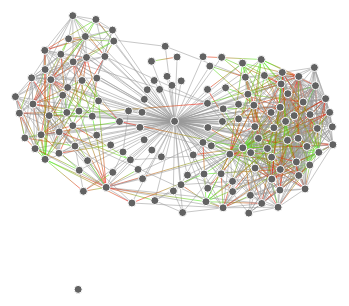
D3 v4 page, settled after 480 driven frames (8 s of simulated time); the page loaded 1 data file(s).


  $(document).ready(function () {
    var x = $(window).width();
    var y = $(window).height();

    $("#d3_selectable_force_directed_graph").css("width", x);
    $("#d3_selectable_force_directed_graph").css("height", y);

    var svg = d3.select("#d3_selectable_force_directed_graph");

    d3.json("relations.json", function (error, graph) {
      if (!error) {
        //console.log('graph', graph);
        createV4SelectableForceDirectedGraph(svg, graph);
      } else {
        console.error(error);
      }
    });
  });

// ── d3v4-brush-lite.js
(function (global, factory) {
  typeof exports === "object" && typeof module !== "undefined"
    ? factory(
        exports,
        require("d3-dispatch"),
        require("d3-drag"),
        require("d3-interpolate"),
        require("d3-selection"),
        require("d3-transition")
      )
    : typeof define === "function" && define.amd
    ? define([
        "exports",
        "d3-dispatch",
        "d3-drag",
        "d3-interpolate",
        "d3-selection",
        "d3-transition",
      ], factory)
    : factory(
        (global.d3 = global.d3 || {}),
        global.d3,
        global.d3,
        global.d3,
        global.d3,
        global.d3
      );
})(this, function (
  exports,
  d3Dispatch,
  d3Drag,
  d3Interpolate,
  d3Selection,
  d3Transition
) {
  "use strict";

  var constant = function (x) {
    return function () {
      return x;
    };
  };

  var BrushEvent = function (target, type, selection) {
    this.target = target;
    this.type = type;
    this.selection = selection;
  };

  function nopropagation() {
    d3Selection.event.stopImmediatePropagation();
  }

  var noevent = function () {
    d3Selection.event.preventDefault();
    d3Selection.event.stopImmediatePropagation();
  };

  var MODE_DRAG = { name: "drag" };
  var MODE_SPACE = { name: "space" };
  var MODE_HANDLE = { name: "handle" };
  var MODE_CENTER = { name: "center" };

  var X = {
    name: "x",
    handles: ["e", "w"].map(type),
    input: function (x, e) {
      return (
        x && [
          [x[0], e[0][1]],
          [x[1], e[1][1]],
        ]
      );
    },
    output: function (xy) {
      return xy && [xy[0][0], xy[1][0]];
    },
  };

  var Y = {
    name: "y",
    handles: ["n", "s"].map(type),
    input: function (y, e) {
      return (
        y && [
          [e[0][0], y[0]],
          [e[1][0], y[1]],
        ]
      );
    },
    output: function (xy) {
      return xy && [xy[0][1], xy[1][1]];
    },
  };

  var XY = {
    name: "xy",
    handles: ["n", "e", "s", "w", "nw", "ne", "se", "sw"].map(type),
    input: function (xy) {
      return xy;
    },
    output: function (xy) {
      return xy;
    },
  };

  var cursors = {
    overlay: "crosshair",
    selection: "move",
    n: "ns-resize",
    e: "ew-resize",
    s: "ns-resize",
    w: "ew-resize",
    nw: "nwse-resize",
    ne: "nesw-resize",
    se: "nwse-resize",
    sw: "nesw-resize",
  };

  var flipX = {
    e: "w",
    w: "e",
    nw: "ne",
    ne: "nw",
    se: "sw",
    sw: "se",
  };

  var flipY = {
    n: "s",
    s: "n",
    nw: "sw",
    ne: "se",
    se: "ne",
    sw: "nw",
  };

  var signsX = {
    overlay: +1,
    selection: +1,
    n: null,
    e: +1,
    s: null,
    w: -1,
    nw: -1,
    ne: +1,
    se: +1,
    sw: -1,
  };

  var signsY = {
    overlay: +1,
    selection: +1,
    n: -1,
    e: null,
    s: +1,
    w: null,
    nw: -1,
    ne: -1,
    se: +1,
    sw: +1,
  };

  function type(t) {
    return { type: t };
  }

  // Ignore right-click, since that should open the context menu.
  function defaultFilter() {
    return !d3Selection.event.button;
  }

  function defaultExtent() {
    var svg = this.ownerSVGElement || this;
    return [
      [0, 0],
      [svg.width.baseVal.value, svg.height.baseVal.value],
    ];
  }

  // Like d3.local, but with the name “__brush” rather than auto-generated.
  function local(node) {
    while (!node.__brush) if (!(node = node.parentNode)) return;
    return node.__brush;
  }

  function empty(extent) {
    return extent[0][0] === extent[1][0] || extent[0][1] === extent[1][1];
  }

  function brushSelection(node) {
    var state = node.__brush;
    return state ? state.dim.output(state.selection) : null;
  }

  function brushX() {
    return brush$1(X);
  }

  function brushY() {
    return brush$1(Y);
  }

  var brush = function () {
    return brush$1(XY);
  };

  function brush$1(dim) {
    var extent = defaultExtent,
      filter = defaultFilter,
      listeners = d3Dispatch.dispatch(brush, "start", "brush", "end"),
      handleSize = 6,
      touchending;

    function brush(group) {
      var overlay = group
        .property("__brush", initialize)
        .selectAll(".overlay")
        .data([type("overlay")]);

      overlay
        .enter()
        .append("rect")
        .attr("class", "overlay")
        .attr("pointer-events", "all")
        .attr("cursor", cursors.overlay)
        .merge(overlay)
        .each(function () {
          var extent = local(this).extent;
          d3Selection
            .select(this)
            .attr("x", extent[0][0])
            .attr("y", extent[0][1])
            .attr("width", extent[1][0] - extent[0][0])
            .attr("height", extent[1][1] - extent[0][1]);
        });

      group
        .selectAll(".selection")
        .data([type("selection")])
        .enter()
        .append("rect")
        .attr("class", "selection")
        .attr("cursor", cursors.selection)
        .attr("fill", "#777")
        .attr("fill-opacity", 0.3)
        .attr("stroke", "#fff")
        .attr("shape-rendering", "crispEdges");

      var handle = group.selectAll(".handle").data(dim.handles, function (d) {
        return d.type;
      });

      handle.exit().remove();

      handle
        .enter()
        .append("rect")
        .attr("class", function (d) {
          return "handle handle--" + d.type;
        })
        .attr("cursor", function (d) {
          return cursors[d.type];
        });

      group
        .each(redraw)
        .attr("fill", "none")
        .attr("pointer-events", "all")
        .style("-webkit-tap-highlight-color", "rgba(0,0,0,0)")
        .on("mousedown.brush touchstart.brush", started);
    }

    brush.move = function (group, selection) {
      if (group.selection) {
        group
          .on("start.brush", function () {
            emitter(this, arguments).beforestart().start();
          })
          .on("interrupt.brush end.brush", function () {
            emitter(this, arguments).end();
          })
          .tween("brush", function () {
            var that = this,
              state = that.__brush,
              emit = emitter(that, arguments),
              selection0 = state.selection,
              selection1 = dim.input(
                typeof selection === "function"
                  ? selection.apply(this, arguments)
                  : selection,
                state.extent
              ),
              i = d3Interpolate.interpolate(selection0, selection1);

            function tween(t) {
              state.selection = t === 1 && empty(selection1) ? null : i(t);
              redraw.call(that);
              emit.brush();
            }

            return selection0 && selection1 ? tween : tween(1);
          });
      } else {
        group.each(function () {
          var that = this,
            args = arguments,
            state = that.__brush,
            selection1 = dim.input(
              typeof selection === "function"
                ? selection.apply(that, args)
                : selection,
              state.extent
            ),
            emit = emitter(that, args).beforestart();

          d3Transition.interrupt(that);
          state.selection =
            selection1 == null || empty(selection1) ? null : selection1;
          redraw.call(that);
          emit.start().brush().end();
        });
      }
    };

    function redraw() {
      var group = d3Selection.select(this),
        selection = local(this).selection;

      if (selection) {
        group
          .selectAll(".selection")
          .style("display", null)
          .attr("x", selection[0][0])
          .attr("y", selection[0][1])
          .attr("width", selection[1][0] - selection[0][0])
          .attr("height", selection[1][1] - selection[0][1]);

        group
          .selectAll(".handle")
          .style("display", null)
          .attr("x", function (d) {
            return d.type[d.type.length - 1] === "e"
              ? selection[1][0] - handleSize / 2
              : selection[0][0] - handleSize / 2;
          })
          .attr("y", function (d) {
            return d.type[0] === "s"
              ? selection[1][1] - handleSize / 2
              : selection[0][1] - handleSize / 2;
          })
          .attr("width", function (d) {
            return d.type === "n" || d.type === "s"
              ? selection[1][0] - selection[0][0] + handleSize
              : handleSize;
          })
          .attr("height", function (d) {
            return d.type === "e" || d.type === "w"
              ? selection[1][1] - selection[0][1] + handleSize
              : handleSize;
          });
      } else {
        group
          .selectAll(".selection,.handle")
          .style("display", "none")
          .attr("x", null)
          .attr("y", null)
          .attr("width", null)
          .attr("height", null);
      }
    }

    function emitter(that, args) {
      return that.__brush.emitter || new Emitter(that, args);
    }

    function Emitter(that, args) {
      this.that = that;
      this.args = args;
      this.state = that.__brush;
      this.active = 0;
    }

    Emitter.prototype = {
      beforestart: function () {
        if (++this.active === 1)
          (this.state.emitter = this), (this.starting = true);
        return this;
      },
      start: function () {
        if (this.starting) (this.starting = false), this.emit("start");
        return this;
      },
      brush: function () {
        this.emit("brush");
        return this;
      },
      end: function () {
        if (--this.active === 0) delete this.state.emitter, this.emit("end");
        return this;
      },
      emit: function (type) {
        d3Selection.customEvent(
          new BrushEvent(brush, type, dim.output(this.state.selection)),
          listeners.apply,
          listeners,
          [type, this.that, this.args]
        );
      },
    };

    function started() {
      if (d3Selection.event.touches) {
        if (
          d3Selection.event.changedTouches.length <
          d3Selection.event.touches.length
        )
          return noevent();
      } else if (touchending) return;
      if (!filter.apply(this, arguments)) return;

      var that = this,
        type = d3Selection.event.target.__data__.type,
        mode =
          (d3Selection.event.metaKey ? (type = "overlay") : type) ===
          "selection"
            ? MODE_DRAG
            : d3Selection.event.altKey
            ? MODE_CENTER
            : MODE_HANDLE,
        signX = dim === Y ? null : signsX[type],
        signY = dim === X ? null : signsY[type],
        state = local(that),
        extent = state.extent,
        selection = state.selection,
        W = extent[0][0],
        w0,
        w1,
        N = extent[0][1],
        n0,
        n1,
        E = extent[1][0],
        e0,
        e1,
        S = extent[1][1],
        s0,
        s1,
        dx,
        dy,
        moving,
        lockX,
        lockY,
        point0 = d3Selection.mouse(that),
        point = point0,
        emit = emitter(that, arguments).beforestart();

      if (type === "overlay") {
        state.selection = selection = [
          [(w0 = dim === Y ? W : point0[0]), (n0 = dim === X ? N : point0[1])],
          [(e0 = dim === Y ? E : w0), (s0 = dim === X ? S : n0)],
        ];
      } else {
        w0 = selection[0][0];
        n0 = selection[0][1];
        e0 = selection[1][0];
        s0 = selection[1][1];
      }

      w1 = w0;
      n1 = n0;
      e1 = e0;
      s1 = s0;

      var group = d3Selection.select(that).attr("pointer-events", "none");

      var overlay = group.selectAll(".overlay").attr("cursor", cursors[type]);

      if (d3Selection.event.touches) {
        group
          .on("touchmove.brush", moved, true)
          .on("touchend.brush touchcancel.brush", ended, true);
      } else {
        var view = d3Selection
          .select(d3Selection.event.view)
          .on("keydown.brush", keydowned, true)
          .on("keyup.brush", keyupped, true)
          .on("mousemove.brush", moved, true)
          .on("mouseup.brush", ended, true);

        d3Drag.dragDisable(d3Selection.event.view);
      }

      nopropagation();
      d3Transition.interrupt(that);
      redraw.call(that);
      emit.start();

      function moved() {
        var point1 = d3Selection.mouse(that);
        point = point1;
        moving = true;
        noevent();
        move();
      }

      function move() {
        var t;

        dx = point[0] - point0[0];
        dy = point[1] - point0[1];

        switch (mode) {
          case MODE_SPACE:
          case MODE_DRAG: {
            if (signX)
              (dx = Math.max(W - w0, Math.min(E - e0, dx))),
                (w1 = w0 + dx),
                (e1 = e0 + dx);
            if (signY)
              (dy = Math.max(N - n0, Math.min(S - s0, dy))),
                (n1 = n0 + dy),
                (s1 = s0 + dy);
            break;
          }
          case MODE_HANDLE: {
            if (signX < 0)
              (dx = Math.max(W - w0, Math.min(E - w0, dx))),
                (w1 = w0 + dx),
                (e1 = e0);
            else if (signX > 0)
              (dx = Math.max(W - e0, Math.min(E - e0, dx))),
                (w1 = w0),
                (e1 = e0 + dx);
            if (signY < 0)
              (dy = Math.max(N - n0, Math.min(S - n0, dy))),
                (n1 = n0 + dy),
                (s1 = s0);
            else if (signY > 0)
              (dy = Math.max(N - s0, Math.min(S - s0, dy))),
                (n1 = n0),
                (s1 = s0 + dy);
            break;
          }
          case MODE_CENTER: {
            if (signX)
              (w1 = Math.max(W, Math.min(E, w0 - dx * signX))),
                (e1 = Math.max(W, Math.min(E, e0 + dx * signX)));
            if (signY)
              (n1 = Math.max(N, Math.min(S, n0 - dy * signY))),
                (s1 = Math.max(N, Math.min(S, s0 + dy * signY)));
            break;
          }
        }

        if (e1 < w1) {
          signX *= -1;
          (t = w0), (w0 = e0), (e0 = t);
          (t = w1), (w1 = e1), (e1 = t);
          if (type in flipX)
            overlay.attr("cursor", cursors[(type = flipX[type])]);
        }

        if (s1 < n1) {
          signY *= -1;
          (t = n0), (n0 = s0), (s0 = t);
          (t = n1), (n1 = s1), (s1 = t);
          if (type in flipY)
            overlay.attr("cursor", cursors[(type = flipY[type])]);
        }

        if (state.selection) selection = state.selection; // May be set by brush.move!
        if (lockX) (w1 = selection[0][0]), (e1 = selection[1][0]);
        if (lockY) (n1 = selection[0][1]), (s1 = selection[1][1]);

        if (
          selection[0][0] !== w1 ||
          selection[0][1] !== n1 ||
          selection[1][0] !== e1 ||
          selection[1][1] !== s1
        ) {
          state.selection = [
            [w1, n1],
            [e1, s1],
          ];
          redraw.call(that);
          emit.brush();
        }
      }

      function ended() {
        nopropagation();
        if (d3Selection.event.touches) {
          if (d3Selection.event.touches.length) return;
          if (touchending) clearTimeout(touchending);
          touchending = setTimeout(function () {
            touchending = null;
          }, 500); // Ghost clicks are delayed!
          group.on("touchmove.brush touchend.brush touchcancel.brush", null);
        } else {
          d3Drag.dragEnable(d3Selection.event.view, moving);
          view.on(
            "keydown.brush keyup.brush mousemove.brush mouseup.brush",
            null
          );
        }
        group.attr("pointer-events", "all");
        overlay.attr("cursor", cursors.overlay);
        if (state.selection) selection = state.selection; // May be set by brush.move (on start)!
        if (empty(selection)) (state.selection = null), redraw.call(that);
        emit.end();
      }

      function keydowned() {
        switch (d3Selection.event.keyCode) {
          case 18: {
            // ALT
            if (mode === MODE_HANDLE) {
              if (signX) (e0 = e1 - dx * signX), (w0 = w1 + dx * signX);
              if (signY) (s0 = s1 - dy * signY), (n0 = n1 + dy * signY);
              mode = MODE_CENTER;
              move();
            }
            break;
          }
          case 32: {
            // SPACE; takes priority over ALT
            if (mode === MODE_HANDLE || mode === MODE_CENTER) {
              if (signX < 0) e0 = e1 - dx;
              else if (signX > 0) w0 = w1 - dx;
              if (signY < 0) s0 = s1 - dy;
              else if (signY > 0) n0 = n1 - dy;
              mode = MODE_SPACE;
              overlay.attr("cursor", cursors.selection);
              move();
            }
            break;
          }
          default:
            return;
        }
        noevent();
      }

      function keyupped() {
        switch (d3Selection.event.keyCode) {
          case 18: {
            // ALT
            if (mode === MODE_CENTER) {
              if (signX < 0) e0 = e1;
              else if (signX > 0) w0 = w1;
              if (signY < 0) s0 = s1;
              else if (signY > 0) n0 = n1;
              mode = MODE_HANDLE;
              move();
            }
            break;
          }
          case 32: {
            // SPACE
            if (mode === MODE_SPACE) {
              if (d3Selection.event.altKey) {
                if (signX) (e0 = e1 - dx * signX), (w0 = w1 + dx * signX);
                if (signY) (s0 = s1 - dy * signY), (n0 = n1 + dy * signY);
                mode = MODE_CENTER;
              } else {
                if (signX < 0) e0 = e1;
                else if (signX > 0) w0 = w1;
                if (signY < 0) s0 = s1;
                else if (signY > 0) n0 = n1;
                mode = MODE_HANDLE;
              }
              overlay.attr("cursor", cursors[type]);
              move();
            }
            break;
          }
          default:
            return;
        }
        noevent();
      }
    }

    function initialize() {
      var state = this.__brush || { selection: null };
      state.extent = extent.apply(this, arguments);
      state.dim = dim;
      return state;
    }

    brush.extent = function (_) {
      return arguments.length
        ? ((extent =
            typeof _ === "function"
              ? _
              : constant([
                  [+_[0][0], +_[0][1]],
                  [+_[1][0], +_[1][1]],
                ])),
          brush)
        : extent;
    };

    brush.filter = function (_) {
      return arguments.length
        ? ((filter = typeof _ === "function" ? _ : constant(!!_)), brush)
        : filter;
    };

    brush.handleSize = function (_) {
      return arguments.length ? ((handleSize = +_), brush) : handleSize;
    };

    brush.on = function () {
      var value = listeners.on.apply(listeners, arguments);
      return value === listeners ? brush : value;
    };

    return brush;
  }

  exports.brush = brush;
  exports.brushX = brushX;
  exports.brushY = brushY;
  exports.brushSelection = brushSelection;

  Object.defineProperty(exports, "__esModule", { value: true });
});

// ── d3v4-selectable-force-directed-graph.js
function createV4SelectableForceDirectedGraph(svg, graph) {
  // if both d3v3 and d3v4 are loaded, we'll assume
  // that d3v4 is called d3v4, otherwise we'll assume
  // that d3v4 is the default (d3)
  if (typeof d3v4 == "undefined") d3v4 = d3;

  var width = +svg.attr("width"),
    height = +svg.attr("height");

  let parentWidth = d3v4.select("svg").node().parentNode.clientWidth;
  let parentHeight = d3v4.select("svg").node().parentNode.clientHeight;

  var svg = d3v4
    .select("svg")
    .attr("width", parentWidth)
    .attr("height", parentHeight);

  // remove any previous graphs
  svg.selectAll(".g-main").remove();

  var gMain = svg.append("g").classed("g-main", true);

  var rect = gMain
    .append("rect")
    .attr("width", parentWidth)
    .attr("height", parentHeight)
    .style("fill", "white");

  var gDraw = gMain.append("g");

  var zoom = d3v4.zoom().on("zoom", zoomed);

  gMain.call(zoom);

  function zoomed() {
    gDraw.attr("transform", d3v4.event.transform);
  }

  var colors = [
    "#63b598",
    "#ce7d78",
    "#ea9e70",
    "#a48a9e",
    "#c6e1e8",
    "#648177",
    "#0d5ac1",
    "#f205e6",
    "#1c0365",
    "#14a9ad",
    "#4ca2f9",
    "#a4e43f",
    "#d298e2",
    "#6119d0",
    "#d2737d",
    "#c0a43c",
    "#f2510e",
    "#651be6",
    "#79806e",
    "#61da5e",
    "#cd2f00",
    "#9348af",
    "#01ac53",
    "#c5a4fb",
    "#996635",
    "#b11573",
    "#4bb473",
    "#75d89e",
    "#2f3f94",
    "#2f7b99",
    "#da967d",
    "#34891f",
    "#b0d87b",
    "#ca4751",
    "#7e50a8",
    "#c4d647",
    "#e0eeb8",
    "#11dec1",
    "#289812",
    "#566ca0",
    "#ffdbe1",
    "#2f1179",
    "#935b6d",
    "#916988",
    "#513d98",
    "#aead3a",
    "#9e6d71",
    "#4b5bdc",
    "#0cd36d",
    "#250662",
    "#cb5bea",
    "#228916",
    "#ac3e1b",
    "#df514a",
    "#539397",
    "#880977",
    "#f697c1",
    "#ba96ce",
    "#679c9d",
    "#c6c42c",
    "#5d2c52",
    "#48b41b",
    "#e1cf3b",
    "#5be4f0",
    "#57c4d8",
    "#a4d17a",
    "#225b8",
    "#be608b",
    "#96b00c",
    "#088baf",
    "#f158bf",
    "#e145ba",
    "#ee91e3",
    "#05d371",
    "#5426e0",
    "#4834d0",
    "#802234",
    "#6749e8",
    "#0971f0",
    "#8fb413",
    "#b2b4f0",
    "#c3c89d",
    "#c9a941",
    "#41d158",
    "#fb21a3",
    "#51aed9",
    "#5bb32d",
    "#807fb",
    "#21538e",
    "#89d534",
    "#d36647",
    "#7fb411",
    "#0023b8",
    "#3b8c2a",
    "#986b53",
    "#f50422",
    "#983f7a",
    "#ea24a3",
    "#79352c",
    "#521250",
    "#c79ed2",
    "#d6dd92",
    "#e33e52",
    "#b2be57",
    "#fa06ec",
    "#1bb699",
    "#6b2e5f",
    "#64820f",
    "#1c271",
    "#21538e",
    "#89d534",
    "#d36647",
    "#7fb411",
    "#0023b8",
    "#3b8c2a",
    "#986b53",
    "#f50422",
    "#983f7a",
    "#ea24a3",
    "#79352c",
    "#521250",
    "#c79ed2",
    "#d6dd92",
    "#e33e52",
    "#b2be57",
    "#fa06ec",
    "#1bb699",
    "#6b2e5f",
    "#64820f",
    "#1c271",
    "#9cb64a",
    "#996c48",
    "#9ab9b7",
    "#06e052",
    "#e3a481",
    "#0eb621",
    "#fc458e",
    "#b2db15",
    "#aa226d",
    "#792ed8",
    "#73872a",
    "#520d3a",
    "#cefcb8",
    "#a5b3d9",
    "#7d1d85",
    "#c4fd57",
    "#f1ae16",
    "#8fe22a",
    "#ef6e3c",
    "#243eeb",
    "#1dc18",
    "#dd93fd",
    "#3f8473",
    "#e7dbce",
    "#421f79",
    "#7a3d93",
    "#635f6d",
    "#93f2d7",
    "#9b5c2a",
    "#15b9ee",
    "#0f5997",
    "#409188",
    "#911e20",
    "#1350ce",
    "#10e5b1",
    "#fff4d7",
    "#cb2582",
    "#ce00be",
    "#32d5d6",
    "#17232",
    "#608572",
    "#c79bc2",
    "#00f87c",
    "#77772a",
    "#6995ba",
    "#fc6b57",
    "#f07815",
    "#8fd883",
    "#060e27",
    "#96e591",
    "#21d52e",
    "#d00043",
    "#b47162",
    "#1ec227",
    "#4f0f6f",
    "#1d1d58",
    "#947002",
    "#bde052",
    "#e08c56",
    "#28fcfd",
    "#bb09b",
    "#36486a",
    "#d02e29",
    "#1ae6db",
    "#3e464c",
    "#a84a8f",
    "#911e7e",
    "#3f16d9",
    "#0f525f",
    "#ac7c0a",
    "#b4c086",
    "#c9d730",
    "#30cc49",
    "#3d6751",
    "#fb4c03",
    "#640fc1",
    "#62c03e",
    "#d3493a",
    "#88aa0b",
    "#406df9",
    "#615af0",
    "#4be47",
    "#2a3434",
    "#4a543f",
    "#79bca0",
    "#a8b8d4",
    "#00efd4",
    "#7ad236",
    "#7260d8",
    "#1deaa7",
    "#06f43a",
    "#823c59",
    "#e3d94c",
    "#dc1c06",
    "#f53b2a",
    "#b46238",
    "#2dfff6",
    "#a82b89",
    "#1a8011",
    "#436a9f",
    "#1a806a",
    "#4cf09d",
    "#c188a2",
    "#67eb4b",
    "#b308d3",
    "#fc7e41",
    "#af3101",
    "#ff065",
    "#71b1f4",
    "#a2f8a5",
    "#e23dd0",
    "#d3486d",
    "#00f7f9",
    "#474893",
    "#3cec35",
    "#1c65cb",
    "#5d1d0c",
    "#2d7d2a",
    "#ff3420",
    "#5cdd87",
    "#a259a4",
    "#e4ac44",
    "#1bede6",
    "#8798a4",
    "#d7790f",
    "#b2c24f",
    "#de73c2",
    "#d70a9c",
    "#25b67",
    "#88e9b8",
    "#c2b0e2",
    "#86e98f",
    "#ae90e2",
    "#1a806b",
    "#436a9e",
    "#0ec0ff",
    "#f812b3",
    "#b17fc9",
    "#8d6c2f",
    "#d3277a",
    "#2ca1ae",
    "#9685eb",
    "#8a96c6",
    "#dba2e6",
    "#76fc1b",
    "#608fa4",
    "#20f6ba",
    "#07d7f6",
    "#dce77a",
    "#77ecca",
  ];

  if (!("links" in graph)) {
    console.log("Graph is missing links");
    return;
  }

  var nodes = {};
  var i;
  for (i = 0; i < graph.nodes.length; i++) {
    nodes[graph.nodes[i].id] = graph.nodes[i];
    graph.nodes[i].weight = 1.01;
  }

  // the brush needs to go before the nodes so that it doesn't
  // get called when the mouse is over a node
  var gBrushHolder = gDraw.append("g");
  var gBrush = null;

  // add color gradient to edges
  function getGradID(d) {
    return "linkGrad-" + d.source + "-" + d.target;
  }

  var defs = d3v4.select("svg").append("defs");

  var grads = defs.selectAll("linearGradient").data(graph.links);

  var lingrads = grads.enter().append("linearGradient");

  lingrads.attr("id", getGradID).attr("gradientUnits", "userSpaceOnUse");
  //source = red
  lingrads.append("stop").attr("offset", "0%").attr("stop-color", "#FF0000");
  //target = green
  lingrads.append("stop").attr("offset", "100%").attr("stop-color", "#39ff14");

  var link = gDraw
    .append("g")
    .attr("class", "links")
    .selectAll("line")
    .data(graph.links)
    .enter()
    .append("line")
    .attr("stroke-width", function (d) {
      return Math.sqrt(d.value);
    });

  link
    .attr("source", function (d) {
      return d.source;
    })
    .attr("target", function (d) {
      return d.target;
    })
    .style("stroke", function (d) {
      return "url(#" + getGradID(d) + ")";
    })
    .attr("class", function (d) {
      var id1 = d.source.toString();
      var id2 = d.target.toString();
      if (d.bi_directional) {
        return "edge link-bi " + id1 + " " + id2;
      } else {
        return "edge link " + id1 + " " + id2;
      }
    });

  var node = gDraw
    .append("g")
    .attr("class", "nodes")
    .selectAll("circle")
    .data(graph.nodes)
    .enter()
    .append("circle")
    .attr("r", 4)
    .attr("fill", function (d) {
      if ("color" in d) return d.color;
      else if (d.group == 1) return "#626262";
      else return colors[d.group];
    })
    .call(
      d3v4
        .drag()
        .on("start", dragstarted)
        .on("drag", dragged)
        .on("end", dragended)
    );

  node
    .attr("id", function (d) {
      return d.id;
    })
    .attr("class", "node");

  // initialise force graph
  var simulation = d3v4
    .forceSimulation()
    .force(
      "link",
      d3v4
        .forceLink()
        .id(function (d) {
          return d.id;
        })
        .distance(function (d) {
          return 30;
          //var dist = 20 / d.value;
          //console.log('dist:', dist);

          return dist;
        })
    )
    .force("charge", d3v4.forceManyBody())
    .force("center", d3v4.forceCenter(parentWidth / 2, parentHeight / 2))
    .force("x", d3v4.forceX(parentWidth / 2))
    .force("y", d3v4.forceY(parentHeight / 2));

  simulation.nodes(graph.nodes).on("tick", ticked);

  simulation.force("link").links(graph.links);

  function ticked() {
    // update node and line positions at every step of
    // the force simulation
    link
      .attr("x1", function (d) {
        return d.source.x;
      })
      .attr("y1", function (d) {
        return d.source.y;
      })
      .attr("x2", function (d) {
        return d.target.x;
      })
      .attr("y2", function (d) {
        return d.target.y;
      });

    node
      .attr("cx", function (d) {
        return d.x;
      })
      .attr("cy", function (d) {
        return d.y;
      });

    lingrads
      .attr("x1", function (d) {
        return d.source.x;
      })
      .attr("y1", function (d) {
        return d.source.y;
      })
      .attr("x2", function (d) {
        return d.target.x;
      })
      .attr("y2", function (d) {
        return d.target.y;
      });
  }

  var brushMode = false;
  var brushing = false;

  var brush = d3v4
    .brush()
    .on("start", brushstarted)
    .on("brush", brushed)
    .on("end", brushended);

  function brushstarted() {
    // keep track of whether we're actively brushing so that we
    // don't remove the brush on keyup in the middle of a selection
    brushing = true;

    node.each(function (d) {
      d.previouslySelected = shiftKey && d.selected;
    });
  }

  rect.on("click", () => {
    node.each(function (d) {
      d.selected = false;
      d.previouslySelected = false;
    });
    node.classed("selected", false);
  });

  function brushed() {
    if (!d3v4.event.sourceEvent) return;
    if (!d3v4.event.selection) return;

    var extent = d3v4.event.selection;

    node.classed("selected", function (d) {
      return (d.selected =
        d.previouslySelected ^
        (extent[0][0] <= d.x &&
          d.x < extent[1][0] &&
          extent[0][1] <= d.y &&
          d.y < extent[1][1]));
    });
  }

  function brushended() {
    if (!d3v4.event.sourceEvent) return;
    if (!d3v4.event.selection) return;
    if (!gBrush) return;

    gBrush.call(brush.move, null);

    if (!brushMode) {
      // the shift key has been release before we ended our brushing
      gBrush.remove();
      gBrush = null;
    }

    brushing = false;
  }

  d3v4.select("body").on("keydown", keydown);
  d3v4.select("body").on("keyup", keyup);

  var shiftKey;

  function keydown() {
    shiftKey = d3v4.event.shiftKey;

    if (shiftKey) {
      // if we already have a brush, don't do anything
      if (gBrush) return;

      brushMode = true;

      if (!gBrush) {
        gBrush = gBrushHolder.append("g");
        gBrush.call(brush);
      }
    }
  }

  function keyup() {
    shiftKey = false;
    brushMode = false;

    if (!gBrush) return;

    if (!brushing) {
      // only remove the brush if we're not actively brushing
      // otherwise it'll be removed when the brushing ends
      gBrush.remove();
      gBrush = null;
    }
  }

  function dragstarted(d) {
    if (!d3v4.event.active) simulation.alphaTarget(0.9).restart();

    if (!d.selected && !shiftKey) {
      // if this node isn't selected, then we have to unselect every other node
      node.classed("selected", function (p) {
        return (p.selected = p.previouslySelected = false);
      });
    }

    d3v4.select(this).classed("selected", function (p) {
      d.previouslySelected = d.selected;
      return (d.selected = true);
    });

    node
      .filter(function (d) {
        return d.selected;
      })
      .each(function (d) {
        //d.fixed |= 2;
        d.fx = d.x;
        d.fy = d.y;
      });
  }

  function dragged(d) {
    //d.fx = d3v4.event.x;
    //d.fy = d3v4.event.y;
    node
      .filter(function (d) {
        return d.selected;
      })
      .each(function (d) {
        d.fx += d3v4.event.dx;
        d.fy += d3v4.event.dy;
      });
  }

  function dragended(d) {
    if (!d3v4.event.active) simulation.alphaTarget(0);
    d.fx = null;
    d.fy = null;
    node
      .filter(function (d) {
        return d.selected;
      })
      .each(function (d) {
        //d.fixed &= ~6;
        d.fx = null;
        d.fy = null;
      });
  }

  /*var texts = ['Use the scroll wheel to zoom',
                 'Hold the shift key to select nodes']

    svg.selectAll('text')
        .data(texts)
        .enter()
        .append('text')
        .attr('x', 900)
        .attr('y', function(d,i) { return 470 + i * 18; })
        .text(function(d) { return d; });
        */

  //change name on title to node clicked
  // Define the div for the tooltip
  var div = d3
    .select("body")
    .append("div")
    .attr("class", "tooltip")
    .style("opacity", 0);

  node.on("mouseover", function (d) {
    div.transition().duration(200).style("opacity", 0.9);
    div
      .html(d.name)
      .style("left", d3.event.pageX + "px")
      .style("top", d3.event.pageY - 28 + "px");
  });

  node.on("mouseout", function (d) {
    div.transition().duration(500).style("opacity", 0);
  });

  // only show edges related to node on click
  allEdges = $(".edge");
  allNodes = $(".node");
  node.on("click", function (d) {
    var id = d.id.toString();
    allEdges.removeClass("hidden");
    allNodes.removeClass("hidden");

    nonRelevantEdges = $(".edge:not(." + id + ")");
    nonRelevantEdges.toggleClass("hidden");

    relevantNodes = $("." + id)
      .map(function () {
        return $(this).attr("source");
      })
      .get()
      .concat(
        $("." + id)
          .map(function () {
            return $(this).attr("target");
          })
          .get()
      );
    relevantNodes[0] = "#" + relevantNodes[0];
    nodeIdList = relevantNodes.join(", #");

    allNodes.toggleClass("hidden");
    $(nodeIdList).removeClass("hidden");
  });

  // show all edges again when clicking on white space
  $("rect").on("click", function (d) {
    allEdges.removeClass("hidden");
    allNodes.removeClass("hidden");
  });

  return graph;
}


### data: relations.json
{
 "nodes": [
  {
   "id": 0,
   "name": "junniorcarvallho",
   "group": 1
  },
  {
   "id": 1,
   "name": "milen4_l",
   "group": 1
  },
  {
   "id": 2,
   "name": "daniel_veloso97",
   "group": 1
  },
  {
   "id": 3,
   "name": "laecio_rodrigues",
   "group": 1
  },
  {
   "id": 4,
   "name": "maissorrisoesaude",
   "group": 1
  },
  {
   "id": 5,
   "name": "tiagoolivv",
   "group": 1
  },
  {
   "id": 6,
   "name": "rejaneanaester",
   "group": 1
  },
  {
   "id": 7,
   "name": "lorena_olliveira145",
   "group": 1
  },
  "... 130 more items"
 ],
 "links": [
  {
   "id": 0,
   "source": 51,
   "target": 78,
   "value": 0.3,
   "bi_directional": true
  },
  {
   "id": 1,
   "source": 40,
   "target": 78,
   "value": 0.3,
   "bi_directional": true
  },
  {
   "id": 2,
   "source": 34,
   "target": 78,
   "value": 0.3,
   "bi_directional": true
  },
  {
   "id": 3,
   "source": 84,
   "target": 78,
   "value": 0.3,
   "bi_directional": true
  },
  {
   "id": 4,
   "source": 60,
   "target": 78,
   "value": 0.3,
   "bi_directional": true
  },
  {
   "id": 5,
   "source": 50,
   "target": 78,
   "value": 0.3,
   "bi_directional": true
  },
  {
   "id": 6,
   "source": 126,
   "target": 78,
   "value": 0.3,
   "bi_directional": true
  },
  {
   "id": 7,
   "source": 94,
   "target": 78,
   "value": 0.3,
   "bi_directional": true
  },
  "... 871 more items"
 ]
}